Run: headless pygame with SDL's dummy video driver; simulated clock (each Clock.tick advances the game by its frame time, no real sleeping); random seed 0; keys injected as events and as key.get_pressed() state; no mouse input.
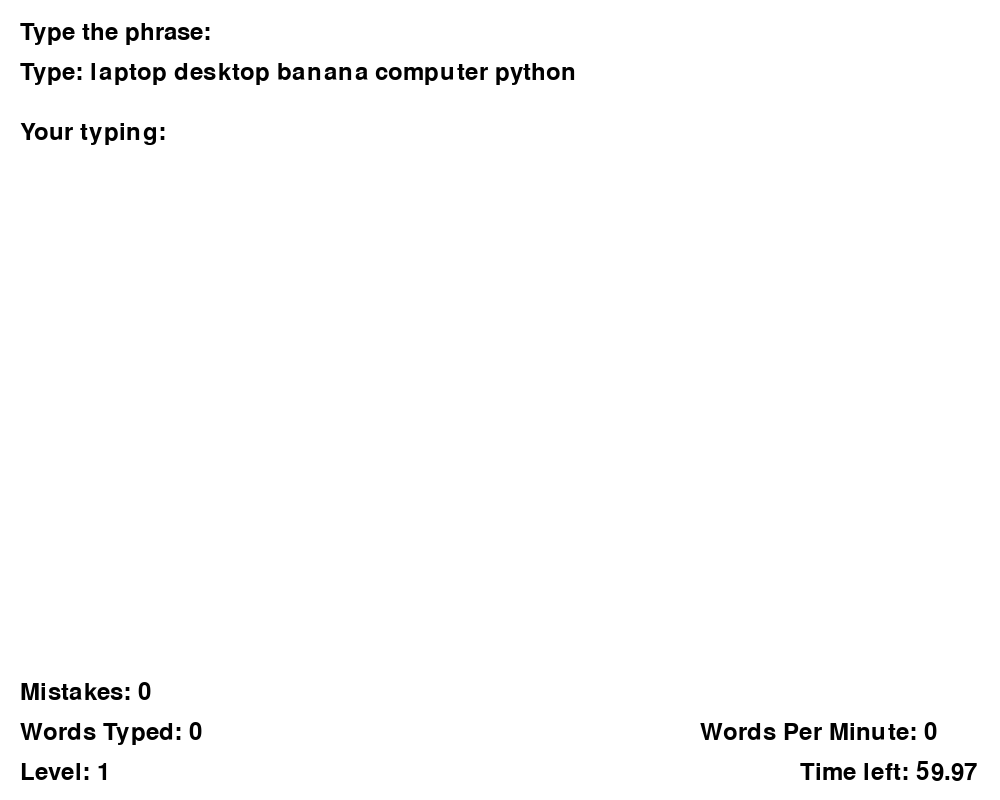
Frame 1 of 4 · flips 1–60 · no input
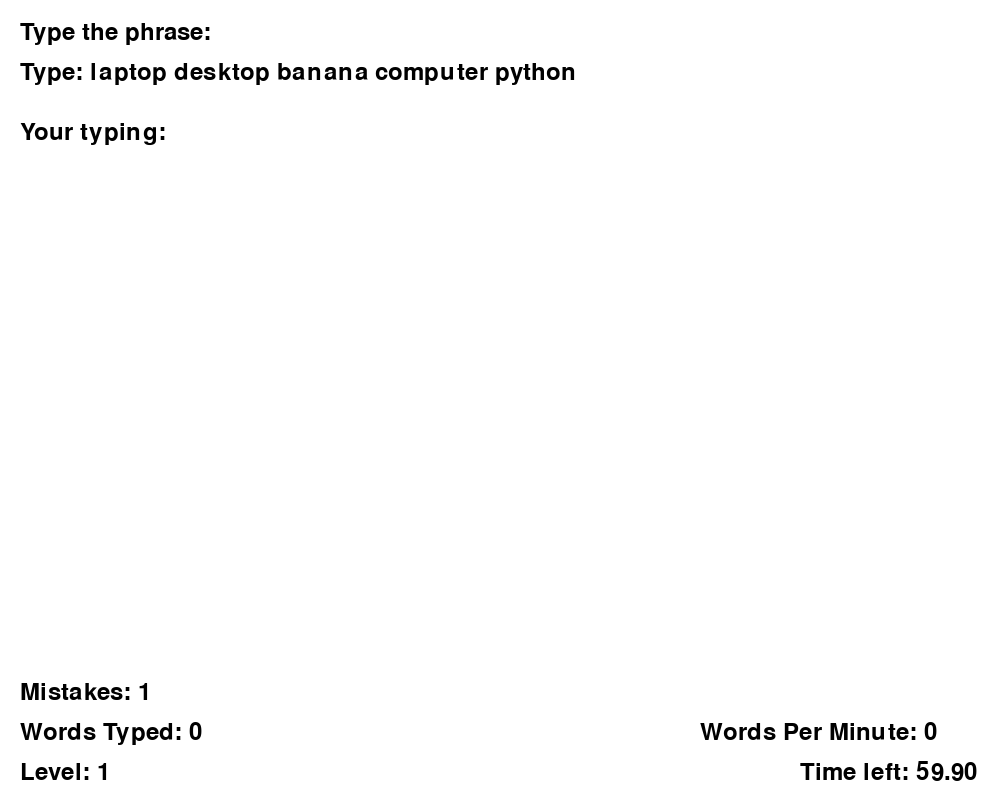
Frame 2 of 4 · flips 61–180 · tapped SPACE, RETURN · held RIGHT (→), D
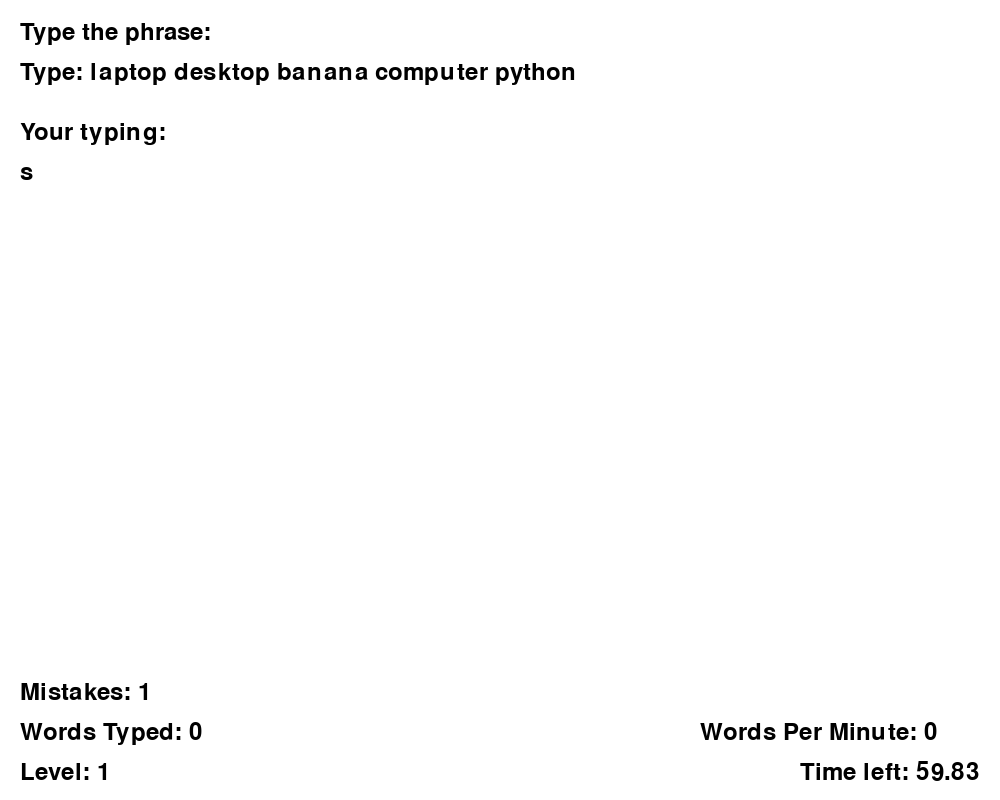
Frame 3 of 4 · flips 181–300 · held DOWN (↓), S
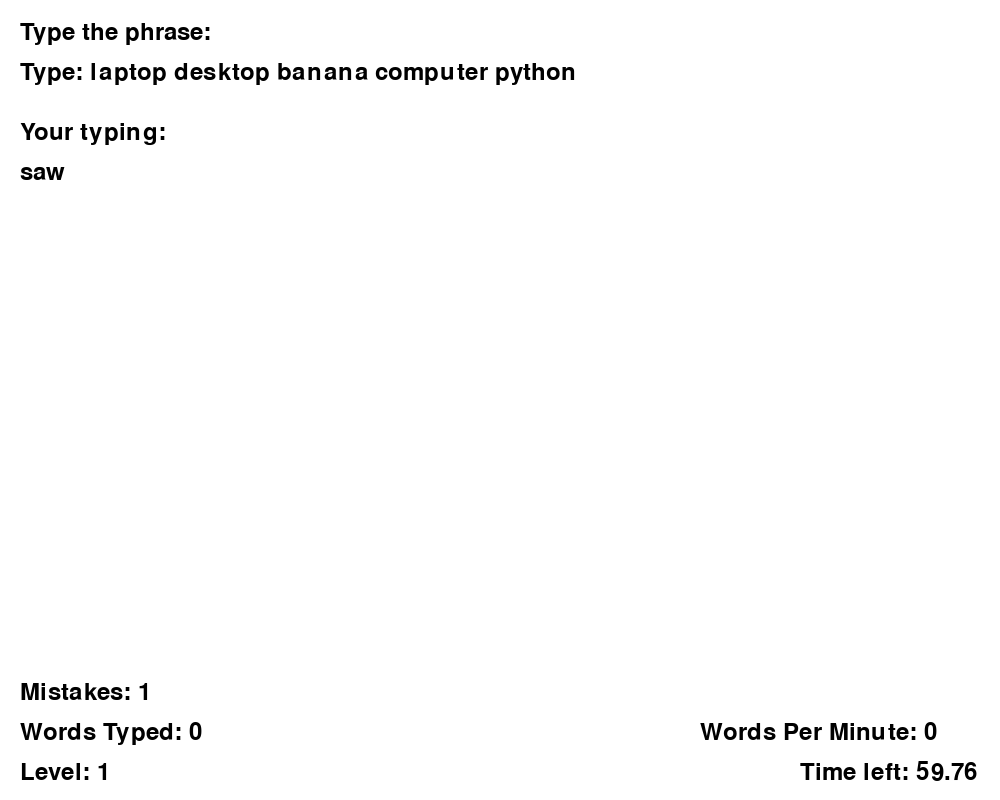
Frame 4 of 4 · flips 301–420 · held LEFT (←), A, UP (↑), W

The pygame program that drew these frames:

import pygame
import random
import string
import time

# Initialize Pygame
pygame.init()

# Constants
WIDTH, HEIGHT = 1000, 800
WHITE = (255, 255, 255)
BLACK = (0, 0, 0)
FONT = pygame.font.Font(None, 36)

# Create a window
window = pygame.display.set_mode((WIDTH, HEIGHT))
pygame.display.set_caption("MonkeyType Game")

# Variables
current_phrase = ""
input_text = ""
words_typed = 0
mistakes = 0
level = 1
word_bank = ["apple", "banana", "orange", "grape", "watermelon", "pineapple", "strawberry", "blueberry",
             "computer", "keyboard", "monitor", "mouse", "laptop", "desktop", "software", "hardware",
             "python", "programming", "language", "coding", "developer", "variable", "function", "algorithm"]

def generate_phrase(word_bank, num_words):
    return ' '.join(random.sample(word_bank, num_words))

current_phrase = generate_phrase(word_bank, 5)
start_time = time.time()
time_limit = 60  # in seconds
start_game_time = time.time()

# Function to display text on the screen
def draw_text(text, font, color, surface, x, y):
    text_obj = font.render(text, True, color)
    text_rect = text_obj.get_rect()
    text_rect.topleft = (x, y)
    surface.blit(text_obj, text_rect)

running = True
clock = pygame.time.Clock()

while running:
    window.fill(WHITE)

    for event in pygame.event.get():
        if event.type == pygame.QUIT:
            running = False
        elif event.type == pygame.KEYDOWN:
            if event.key == pygame.K_ESCAPE:
                running = False
            elif event.key == pygame.K_RETURN:
                if input_text == current_phrase:
                    if time.time() - start_time < time_limit:
                        words_typed += len(current_phrase.split())
                        level += 1
                        current_phrase = generate_phrase(word_bank, level + 4)
                    else:
                        mistakes += 1
                    input_text = ""
                else:
                    mistakes += 1
                    input_text = ""
            elif event.key == pygame.K_BACKSPACE:
                input_text = input_text[:-1]
            else:
                input_text += event.unicode

    current_phrase_text = FONT.render("Type: " + current_phrase, True, BLACK)
    draw_text("Type the phrase:", FONT, BLACK, window, 20, 20)
    window.blit(current_phrase_text, (20, 60))

    # Display user's input
    input_text_surface = FONT.render(input_text, True, BLACK)
    draw_text("Your typing:", FONT, BLACK, window, 20, 120)
    window.blit(input_text_surface, (20, 160))

    time_elapsed = time.time() - start_game_time
    time_left = max(time_limit - time_elapsed, 0)
    time_text = "Time left: {:.2f}".format(time_left)
    draw_text(time_text, FONT, BLACK, window, WIDTH - 200, HEIGHT - 40)

    elapsed_time = time_elapsed
    minutes_passed = max(elapsed_time / 60, 1 / 60)
    words_per_minute = int(words_typed / minutes_passed)
    draw_text("Words Per Minute: " + str(words_per_minute), FONT, BLACK, window, WIDTH - 300, HEIGHT - 80)
    draw_text("Level: " + str(level), FONT, BLACK, window, 20, HEIGHT - 40)
    draw_text("Words Typed: " + str(words_typed), FONT, BLACK, window, 20, HEIGHT - 80)
    draw_text("Mistakes: " + str(mistakes), FONT, BLACK, window, 20, HEIGHT - 120)

    pygame.display.flip()
    clock.tick(60)

pygame.quit()
